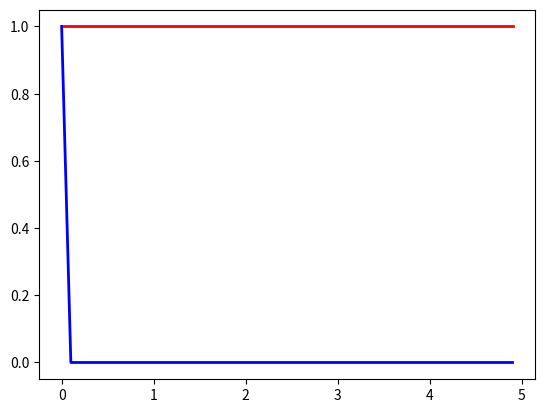

This figure's Python source:
import random
import numpy as np
import matplotlib.pyplot as plt
np.set_printoptions(precision=4, suppress=True)
freq = random.randint(0,4)
t = np.arange(0, 10, 0.1)
ft = np.cos(freq*t*(2*np.pi))
fi = np.fft.ifft(ft)
# print('ft=', ft)
# print('fi=', fi)
print('freq=', freq)

plt.plot(t[range(int(len(t)/2))],ft[range(int(len(t)/2))],label="$y = 10 sin(f x)$", color="red", linewidth=2)
plt.plot(t[range(int(len(t)/2))],fi[range(int(len(t)/2))],label="ifft: y$", color="blue", linewidth=2)
plt.show()
 